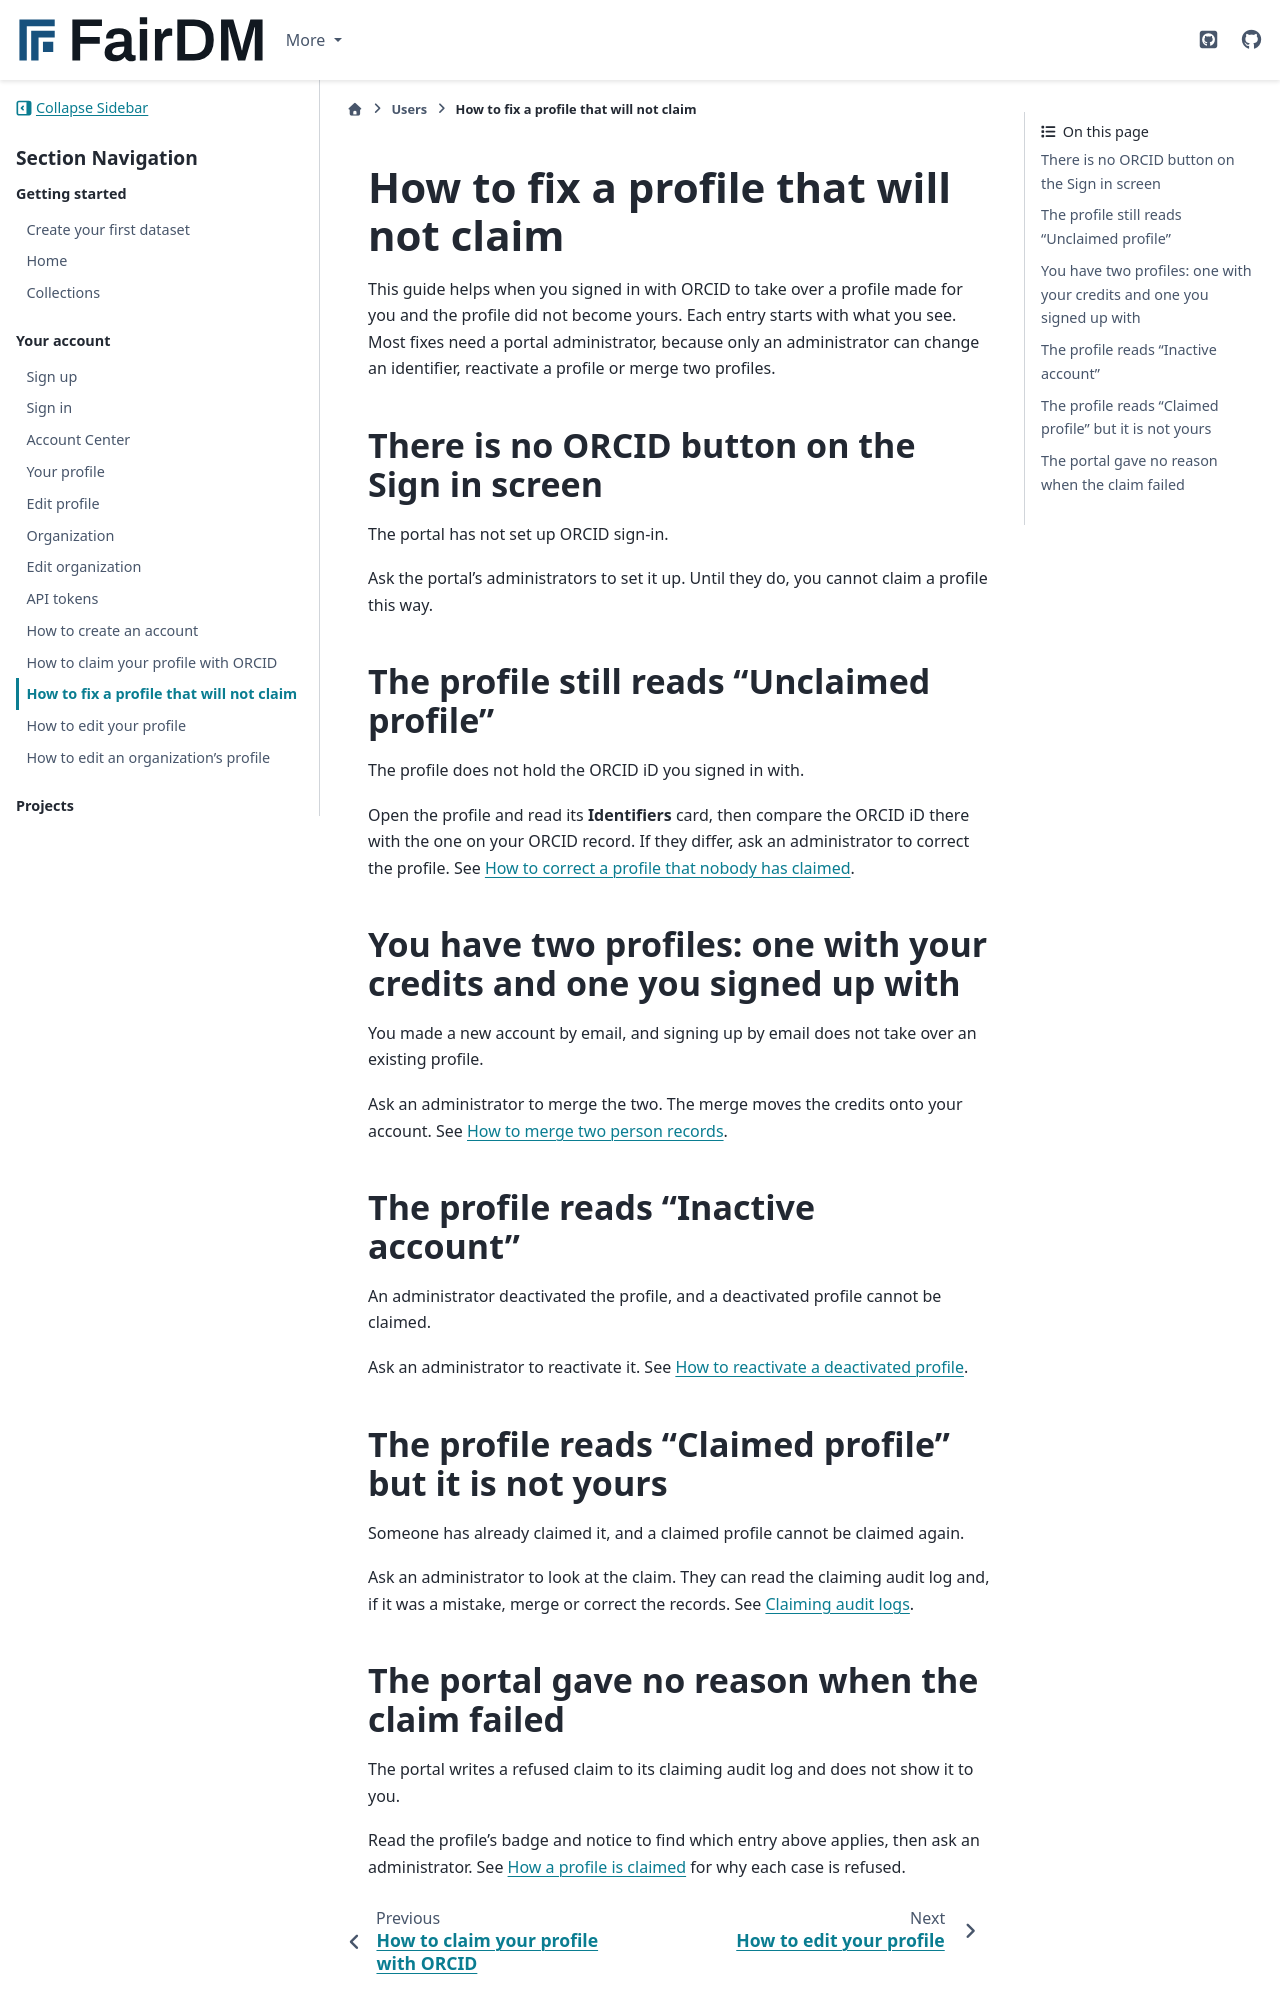

repository: FAIR-DM/fairdm · page: 0.6/users/account/fix-a-profile-that-will-not-claim.html · generator: sphinx

# How to fix a profile that will not claim

This guide helps when you signed in with ORCID to take over a profile made for you and the profile did not become yours. Each entry starts with what you see. Most fixes need a portal administrator, because only an administrator can change an identifier, reactivate a profile or merge two profiles.

## There is no ORCID button on the Sign in screen

The portal has not set up ORCID sign-in.

Ask the portal's administrators to set it up. Until they do, you cannot claim a profile this way.

## The profile still reads "Unclaimed profile"

The profile does not hold the ORCID iD you signed in with.

Open the profile and read its **Identifiers** card, then compare the ORCID iD there with the one on your ORCID record. If they differ, ask an administrator to correct the profile. See [How to correct a profile that nobody has claimed](../../administrators/how-to/correct-an-unclaimed-profile.md).

## You have two profiles: one with your credits and one you signed up with

You made a new account by email, and signing up by email does not take over an existing profile.

Ask an administrator to merge the two. The merge moves the credits onto your account. See [How to merge two person records](../../administrators/how-to/merge-two-person-records.md).

## The profile reads "Inactive account"

An administrator deactivated the profile, and a deactivated profile cannot be claimed.

Ask an administrator to reactivate it. See [How to reactivate a deactivated profile](../../administrators/how-to/reactivate-a-deactivated-profile.md).

## The profile reads "Claimed profile" but it is not yours

Someone has already claimed it, and a claimed profile cannot be claimed again.

Ask an administrator to look at the claim. They can read the claiming audit log and, if it was a mistake, merge or correct the records. See [Claiming audit logs](../../administrators/reference/claiming-audit-log.md).
